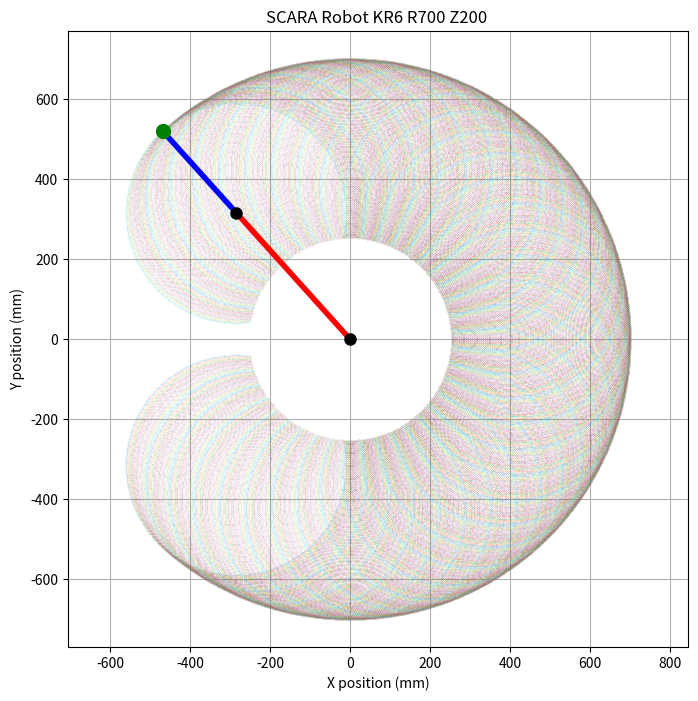

Python code for this plot:
import numpy as np
import matplotlib.pyplot as plt

# Link lengths
L1 = 425  # mm
L2 = 275  # mm

# Angle ranges
theta1_range = np.radians(np.linspace(-132, 132, 300))
theta2_range = np.radians(np.linspace(-145, 145, 300))

# Generate grid of angles
theta1, theta2 = np.meshgrid(theta1_range, theta2_range)

# Forward kinematics (planar)
x = L1 * np.cos(theta1) + L2 * np.cos(theta1 + theta2)
y = L1 * np.sin(theta1) + L2 * np.sin(theta1 + theta2)

# Specific pose (e.g., θ₁=45°, θ₂=45°)
theta1_deg = 132
theta2_deg = 0
θ1 = np.radians(theta1_deg)
θ2 = np.radians(theta2_deg)

# Joint positions
x0, y0 = 0, 0  # base
x1 = x0 + L1 * np.cos(θ1)
y1 = y0 + L1 * np.sin(θ1)
x2 = x1 + L2 * np.cos(θ1 + θ2)
y2 = y1 + L2 * np.sin(θ1 + θ2)

# Plot
plt.figure(figsize=(8, 8))
plt.plot(x, y, '.', markersize=0.5, alpha=0.4)

# Plot links and joints
plt.plot([x0, x1], [y0, y1], 'r-', linewidth=4, label='Link 1')
plt.plot([x1, x2], [y1, y2], 'b-', linewidth=4, label='Link 2')
plt.plot(x0, y0, 'ko', markersize=8, label='Base Joint')
plt.plot(x1, y1, 'ko', markersize=8, label='Joint 2')
plt.plot(x2, y2, 'go', markersize=10, label='End Effector')

# Decorations
plt.title(f"SCARA Robot KR6 R700 Z200 ")
plt.xlabel("X position (mm)")
plt.ylabel("Y position (mm)")
plt.axis("equal")
plt.grid(True)
plt.show()